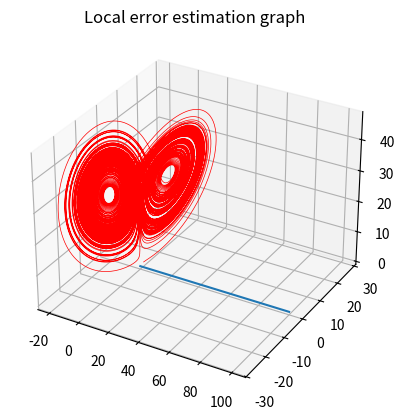

Python code for this plot:
import matplotlib.pyplot as plt

h, T = 10**-3, 100
s, l, b = 10, 28, 8 / 3
x_list, y_list, z_list = [1], [1], [1]
errors, t = [0], [0]


def Runge_Kutta(step):
    kx1 = s * (y_list[-1] - x_list[-1])
    ky1 = x_list[-1] * (l - z_list[-1]) - y_list[-1]
    kz1 = (x_list[-1] * y_list[-1] - b * z_list[-1])

    kx2 = s * (y_list[-1] + (ky1 * step) / 2 - x_list[-1] - (kx1 * step) / 2)
    ky2 = (x_list[-1] + (kx1 * step) / 2) * (l - z_list[-1] - (kz1 * step) / 2) - y_list[-1] - (ky1 * step) / 2
    kz2 = ((x_list[-1] + (kx1 * step) / 2) * (y_list[-1] + (ky1 * step) / 2) - b * (z_list[-1]) + (kz1 * step) / 2)

    kx3 = s * (y_list[-1] + (ky2 * step) / 2 - x_list[-1] - (kx2 * step) / 2)
    ky3 = (x_list[-1] + (kx2 * step) / 2) * (l - z_list[-1] - (kz2 * step) / 2) - y_list[-1] - (ky2 * step) / 2
    kz3 = ((x_list[-1] + (kx2 * step) / 2) * (y_list[-1] + (ky2 * step) / 2) - b * (z_list[-1]) + (kz2 * step) / 2)

    kx4 = s * (y_list[-1] + (ky3 * step) - x_list[-1] - (kx3 * step))
    ky4 = (x_list[-1] + (kx3 * step)) * (l - z_list[-1] - (kz3 * step)) - y_list[-1] - (ky3 * step)
    kz4 = ((x_list[-1] + (kx3 * step)) * (y_list[-1] + (ky3 * step)) - b * (z_list[-1]) + (kz3 * step))

    return [x_list[-1] + (step * (kx1 + 2 * kx2 + 2 * kx3 + kx4)) / 6,
            y_list[-1] + (step * (ky1 + 2 * ky2 + 2 * ky3 + ky4)) / 6,
            z_list[-1] + (step * (kz1 + 2 * kz2 + 2 * kz3 + kz4)) / 6]


print("Initial conditions: t = " + str(t[0]))
print("                    (x; y; z) = (" + str(x_list[0]) + "; " + str(y_list[0]) + "; " + str(z_list[0]) + ")")
print("σ = " + str(s))
print("λ = " + str(l))
print("β = " + str(b) + "\n")

print("Calculation started...")
while t[-1] <= T:
    solve_whole = Runge_Kutta(2 * h)

    solve_half = Runge_Kutta(h)
    x_list.append(solve_half[0])
    y_list.append(solve_half[1])
    z_list.append(solve_half[2])

    solve_half = Runge_Kutta(h)
    x_list[-1] = solve_half[0]
    y_list[-1] = solve_half[1]
    z_list[-1] = solve_half[2]

    errors.append(max(abs(solve_half[0] - solve_whole[0]) / 15,
                      abs(solve_half[1] - solve_whole[1]) / 15,
                      abs(solve_half[2] - solve_whole[2]) / 15))
    t.append(t[-1] + h)

    if (t[-1] >= T / 4) & (t[-2] < T / 4):
        print("25% . . .")
    elif (t[-1] >= T / 2) & (t[-2] < T / 2):
        print("50% . . .")
    elif (t[-1] >= 3 * T / 4) & (t[-2] < 3 * T / 4):
        print("75% . . .")
print("System integration finished!\n")

ax = plt.axes(projection="3d")
ax.plot(x_list, y_list, z_list, linewidth=0.5, color='r')
plt.title("Phase portrait")
plt.show()

plt.title("Local error estimation graph")
plt.plot(t, errors)
plt.show()
